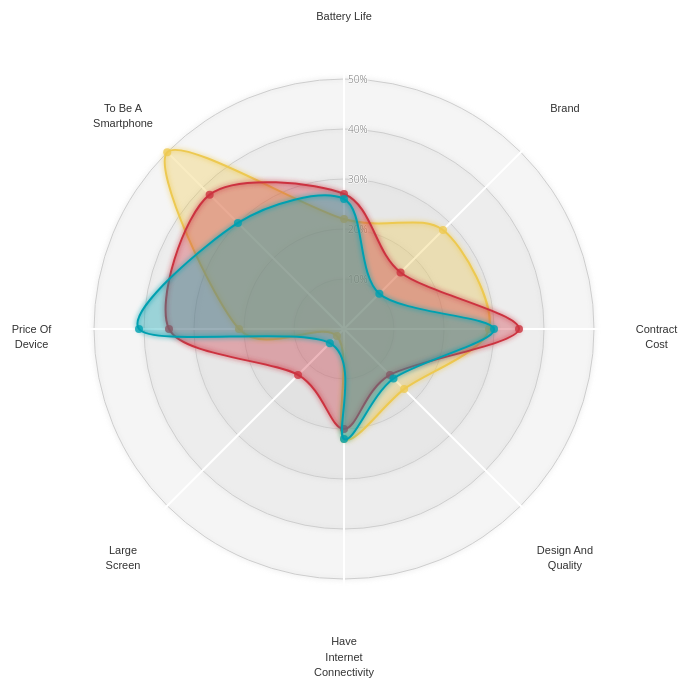
D3 v3 page, settled after 360 driven frames (6 s of simulated time); the page loaded 1 data file(s).


			////////////////////////////////////////////////////////////// 
			//////////////////////// Set-Up ////////////////////////////// 
			////////////////////////////////////////////////////////////// 

			var margin = {top: 100, right: 100, bottom: 100, left: 100},
				width = Math.min(700, window.innerWidth - 10) - margin.left - margin.right,
				height = Math.min(width, window.innerHeight - margin.top - margin.bottom - 20);
					
			////////////////////////////////////////////////////////////// 
			//////////////////// Draw the Chart ////////////////////////// 
			////////////////////////////////////////////////////////////// 

			var color = d3.scale.ordinal()
				.range(["#EDC951","#CC333F","#00A0B0"]);
				
			var radarChartOptions = {
			  w: width,
			  h: height,
			  margin: margin,
			  maxValue: 0.5,
			  levels: 5,
			  roundStrokes: true,
			  color: color
			};

			//Load the data and Call function to draw the Radar chart
			d3.json("data.json", function(error, data){
				RadarChart(".radarChart", data, radarChartOptions);
			});
			
		
// ── radarChart.js
/////////////////////////////////////////////////////////
/////////////// The Radar Chart Function ////////////////
/////////////// Written by Nadieh Bremer ////////////////
////////////////// VisualCinnamon.com ///////////////////
/////////// Inspired by the code of alangrafu ///////////
/////////////////////////////////////////////////////////
	
function RadarChart(id, data, options) {
	var cfg = {
	 w: 600,				//Width of the circle
	 h: 600,				//Height of the circle
	 margin: {top: 20, right: 20, bottom: 20, left: 20}, //The margins around the circle
	 levels: 3,				//How many levels or inner circles should there be drawn
	 maxValue: 0, 				//What is the value that the biggest circle will represent
	 labelFactor: 1.25, 			//How much farther than the radius of the outer circle should the labels be placed
	 wrapWidth: 60, 			//The number of pixels after which a label needs to be given a new line
	 opacityArea: 0.35, 			//The opacity of the area of the blob
	 dotRadius: 4, 				//The size of the colored circles of each blog
	 opacityCircles: 0.1, 			//The opacity of the circles of each blob
	 strokeWidth: 2, 			//The width of the stroke around each blob
	 roundStrokes: false,			//If true the area and stroke will follow a round path (cardinal-closed)
	 color: d3.scale.category10()		//Color function
	};
	
	//Put all of the options into a variable called cfg
	if('undefined' !== typeof options){
	  for(var i in options){
		if('undefined' !== typeof options[i]){ cfg[i] = options[i]; }
	  }//for i
	}//if
	
	// convert the nested data passed in
	// into an array of values arrays
	data = data.map(function(d) { return d.values })

	//If the supplied maxValue is smaller than the actual one, replace by the max in the data
	var maxValue = Math.max(cfg.maxValue, d3.max(data, function(i){
		return d3.max(i.map(
			function(o){ return o.value; }
		))
	}));
		
	var allAxis = (data[0].map(function(i, j){return i.axis})),	//Names of each axis
		total = allAxis.length,					//The number of different axes
		radius = Math.min(cfg.w/2, cfg.h/2), 			//Radius of the outermost circle
		Format = d3.format('%'),			 	//Percentage formatting
		angleSlice = Math.PI * 2 / total;			//The width in radians of each "slice"
	
	//Scale for the radius
	var rScale = d3.scale.linear()
		.range([0, radius])
		.domain([0, maxValue]);
		
	/////////////////////////////////////////////////////////
	//////////// Create the container SVG and g /////////////
	/////////////////////////////////////////////////////////

	//Remove whatever chart with the same id/class was present before
	d3.select(id).select("svg").remove();
	
	//Initiate the radar chart SVG
	var svg = d3.select(id).append("svg")
			.attr("width",  cfg.w + cfg.margin.left + cfg.margin.right)
			.attr("height", cfg.h + cfg.margin.top + cfg.margin.bottom)
			.attr("class", "radar"+id);
	//Append a g element		
	var g = svg.append("g")
			.attr("transform", "translate(" + (cfg.w/2 + cfg.margin.left) + "," + (cfg.h/2 + cfg.margin.top) + ")");
	
	/////////////////////////////////////////////////////////
	////////// Glow filter for some extra pizzazz ///////////
	/////////////////////////////////////////////////////////
	
	//Filter for the outside glow
	var filter = g.append('defs').append('filter').attr('id','glow'),
		feGaussianBlur = filter.append('feGaussianBlur').attr('stdDeviation','2.5').attr('result','coloredBlur'),
		feMerge = filter.append('feMerge'),
		feMergeNode_1 = feMerge.append('feMergeNode').attr('in','coloredBlur'),
		feMergeNode_2 = feMerge.append('feMergeNode').attr('in','SourceGraphic');

	/////////////////////////////////////////////////////////
	/////////////// Draw the Circular grid //////////////////
	/////////////////////////////////////////////////////////
	
	//Wrapper for the grid & axes
	var axisGrid = g.append("g").attr("class", "axisWrapper");
	
	//Draw the background circles
	axisGrid.selectAll(".levels")
	   .data(d3.range(1,(cfg.levels+1)).reverse())
	   .enter()
		.append("circle")
		.attr("class", "gridCircle")
		.attr("r", function(d, i){return radius/cfg.levels*d;})
		.style("fill", "#CDCDCD")
		.style("stroke", "#CDCDCD")
		.style("fill-opacity", cfg.opacityCircles)
		.style("filter" , "url(#glow)");

	//Text indicating at what % each level is
	axisGrid.selectAll(".axisLabel")
	   .data(d3.range(1,(cfg.levels+1)).reverse())
	   .enter().append("text")
	   .attr("class", "axisLabel")
	   .attr("x", 4)
	   .attr("y", function(d){return -d*radius/cfg.levels;})
	   .attr("dy", "0.4em")
	   .style("font-size", "10px")
	   .attr("fill", "#737373")
	   .text(function(d,i) { return Format(maxValue * d/cfg.levels); });

	/////////////////////////////////////////////////////////
	//////////////////// Draw the axes //////////////////////
	/////////////////////////////////////////////////////////
	
	//Create the straight lines radiating outward from the center
	var axis = axisGrid.selectAll(".axis")
		.data(allAxis)
		.enter()
		.append("g")
		.attr("class", "axis");
	//Append the lines
	axis.append("line")
		.attr("x1", 0)
		.attr("y1", 0)
		.attr("x2", function(d, i){ return rScale(maxValue*1.1) * Math.cos(angleSlice*i); })
		.attr("y2", function(d, i){ return rScale(maxValue*1.1) * Math.sin(angleSlice*i); })
		.attr("class", "line")
		.style("stroke", "white")
		.style("stroke-width", "2px");

	//Append the labels at each axis
	axis.append("text")
		.attr("class", "legend")
		.style("font-size", "11px")
		.attr("text-anchor", "middle")
		.attr("dy", "0.35em")
		.attr("x", function(d, i){ return rScale(maxValue * cfg.labelFactor) * Math.cos(angleSlice*i - Math.PI/2); })
		.attr("y", function(d, i){ return rScale(maxValue * cfg.labelFactor) * Math.sin(angleSlice*i - Math.PI/2); })
		.text(function(d){return d})
		.call(wrap, cfg.wrapWidth);

	/////////////////////////////////////////////////////////
	///////////// Draw the radar chart blobs ////////////////
	/////////////////////////////////////////////////////////
	
	//The radial line function
	var radarLine = d3.svg.line.radial()
		.interpolate("linear-closed")
		.radius(function(d) { return rScale(d.value); })
		.angle(function(d,i) {	return i*angleSlice; });
		
	if(cfg.roundStrokes) {
		radarLine.interpolate("cardinal-closed");
	}
				
	//Create a wrapper for the blobs	
	var blobWrapper = g.selectAll(".radarWrapper")
		.data(data)
		.enter().append("g")
		.attr("class", "radarWrapper");
			
	//Append the backgrounds	
	blobWrapper
		.append("path")
		.attr("class", "radarArea")
		.attr("d", function(d,i) { return radarLine(d); })
		.style("fill", function(d,i) { return cfg.color(i); })
		.style("fill-opacity", cfg.opacityArea)
		.on('mouseover', function (d,i){
			//Dim all blobs
			d3.selectAll(".radarArea")
				.transition().duration(200)
				.style("fill-opacity", 0.1); 
			//Bring back the hovered over blob
			d3.select(this)
				.transition().duration(200)
				.style("fill-opacity", 0.7);	
		})
		.on('mouseout', function(){
			//Bring back all blobs
			d3.selectAll(".radarArea")
				.transition().duration(200)
				.style("fill-opacity", cfg.opacityArea);
		});
		
	//Create the outlines	
	blobWrapper.append("path")
		.attr("class", "radarStroke")
		.attr("d", function(d,i) { return radarLine(d); })
		.style("stroke-width", cfg.strokeWidth + "px")
		.style("stroke", function(d,i) { return cfg.color(i); })
		.style("fill", "none")
		.style("filter" , "url(#glow)");		
	
	//Append the circles
	blobWrapper.selectAll(".radarCircle")
		.data(function(d,i) { return d; })
		.enter().append("circle")
		.attr("class", "radarCircle")
		.attr("r", cfg.dotRadius)
		.attr("cx", function(d,i){ return rScale(d.value) * Math.cos(angleSlice*i - Math.PI/2); })
		.attr("cy", function(d,i){ return rScale(d.value) * Math.sin(angleSlice*i - Math.PI/2); })
		.style("fill", function(d,i,j) { return cfg.color(j); })
		.style("fill-opacity", 0.8);

	/////////////////////////////////////////////////////////
	//////// Append invisible circles for tooltip ///////////
	/////////////////////////////////////////////////////////
	
	//Wrapper for the invisible circles on top
	var blobCircleWrapper = g.selectAll(".radarCircleWrapper")
		.data(data)
		.enter().append("g")
		.attr("class", "radarCircleWrapper");
		
	//Append a set of invisible circles on top for the mouseover pop-up
	blobCircleWrapper.selectAll(".radarInvisibleCircle")
		.data(function(d,i) { return d; })
		.enter().append("circle")
		.attr("class", "radarInvisibleCircle")
		.attr("r", cfg.dotRadius*1.5)
		.attr("cx", function(d,i){ return rScale(d.value) * Math.cos(angleSlice*i - Math.PI/2); })
		.attr("cy", function(d,i){ return rScale(d.value) * Math.sin(angleSlice*i - Math.PI/2); })
		.style("fill", "none")
		.style("pointer-events", "all")
		.on("mouseover", function(d,i) {
			newX =  parseFloat(d3.select(this).attr('cx')) - 10;
			newY =  parseFloat(d3.select(this).attr('cy')) - 10;
					
			tooltip
				.attr('x', newX)
				.attr('y', newY)
				.text(Format(d.value))
				.transition().duration(200)
				.style('opacity', 1);
		})
		.on("mouseout", function(){
			tooltip.transition().duration(200)
				.style("opacity", 0);
		});
		
	//Set up the small tooltip for when you hover over a circle
	var tooltip = g.append("text")
		.attr("class", "tooltip")
		.style("opacity", 0);
	
	/////////////////////////////////////////////////////////
	/////////////////// Helper Function /////////////////////
	/////////////////////////////////////////////////////////

	//Taken from http://bl.ocks.org/mbostock/7555321
	//Wraps SVG text	
	function wrap(text, width) {
	  text.each(function() {
		var text = d3.select(this),
			words = text.text().split(/\s+/).reverse(),
			word,
			line = [],
			lineNumber = 0,
			lineHeight = 1.4, // ems
			y = text.attr("y"),
			x = text.attr("x"),
			dy = parseFloat(text.attr("dy")),
			tspan = text.text(null).append("tspan").attr("x", x).attr("y", y).attr("dy", dy + "em");
			
		while (word = words.pop()) {
		  line.push(word);
		  tspan.text(line.join(" "));
		  if (tspan.node().getComputedTextLength() > width) {
			line.pop();
			tspan.text(line.join(" "));
			line = [word];
			tspan = text.append("tspan").attr("x", x).attr("y", y).attr("dy", ++lineNumber * lineHeight + dy + "em").text(word);
		  }
		}
	  });
	}//wrap	
	
}//RadarChart

### data: data.json
[
 {
  "key": "iPhone",
  "values": [
   {
    "axis": "Battery Life",
    "value": 0.22
   },
   {
    "axis": "Brand",
    "value": 0.28
   },
   {
    "axis": "Contract Cost",
    "value": 0.29
   },
   {
    "axis": "Design And Quality",
    "value": 0.17
   },
   {
    "axis": "Have Internet Connectivity",
    "value": 0.22
   },
   {
    "axis": "Large Screen",
    "value": 0.02
   },
   {
    "axis": "Price Of Device",
    "value": 0.21
   },
   {
    "axis": "To Be A Smartphone",
    "value": 0.5
   }
  ]
 },
 {
  "key": "Samsung",
  "values": [
   {
    "axis": "Battery Life",
    "value": 0.27
   },
   {
    "axis": "Brand",
    "value": 0.16
   },
   {
    "axis": "Contract Cost",
    "value": 0.35
   },
   {
    "axis": "Design And Quality",
    "value": 0.13
   },
   {
    "axis": "Have Internet Connectivity",
    "value": 0.2
   },
   {
    "axis": "Large Screen",
    "value": 0.13
   },
   {
    "axis": "Price Of Device",
    "value": 0.35
   },
   {
    "axis": "To Be A Smartphone",
    "value": 0.38
   }
  ]
 },
 {
  "key": "Nokia Smartphone",
  "values": [
   {
    "axis": "Battery Life",
    "value": 0.26
   },
   {
    "axis": "Brand",
    "value": 0.1
   },
   {
    "axis": "Contract Cost",
    "value": 0.3
   },
   {
    "axis": "Design And Quality",
    "value": 0.14
   },
   {
    "axis": "Have Internet Connectivity",
    "value": 0.22
   },
   {
    "axis": "Large Screen",
    "value": 0.04
   },
   {
    "axis": "Price Of Device",
    "value": 0.41
   },
   {
    "axis": "To Be A Smartphone",
    "value": 0.3
   }
  ]
 }
]